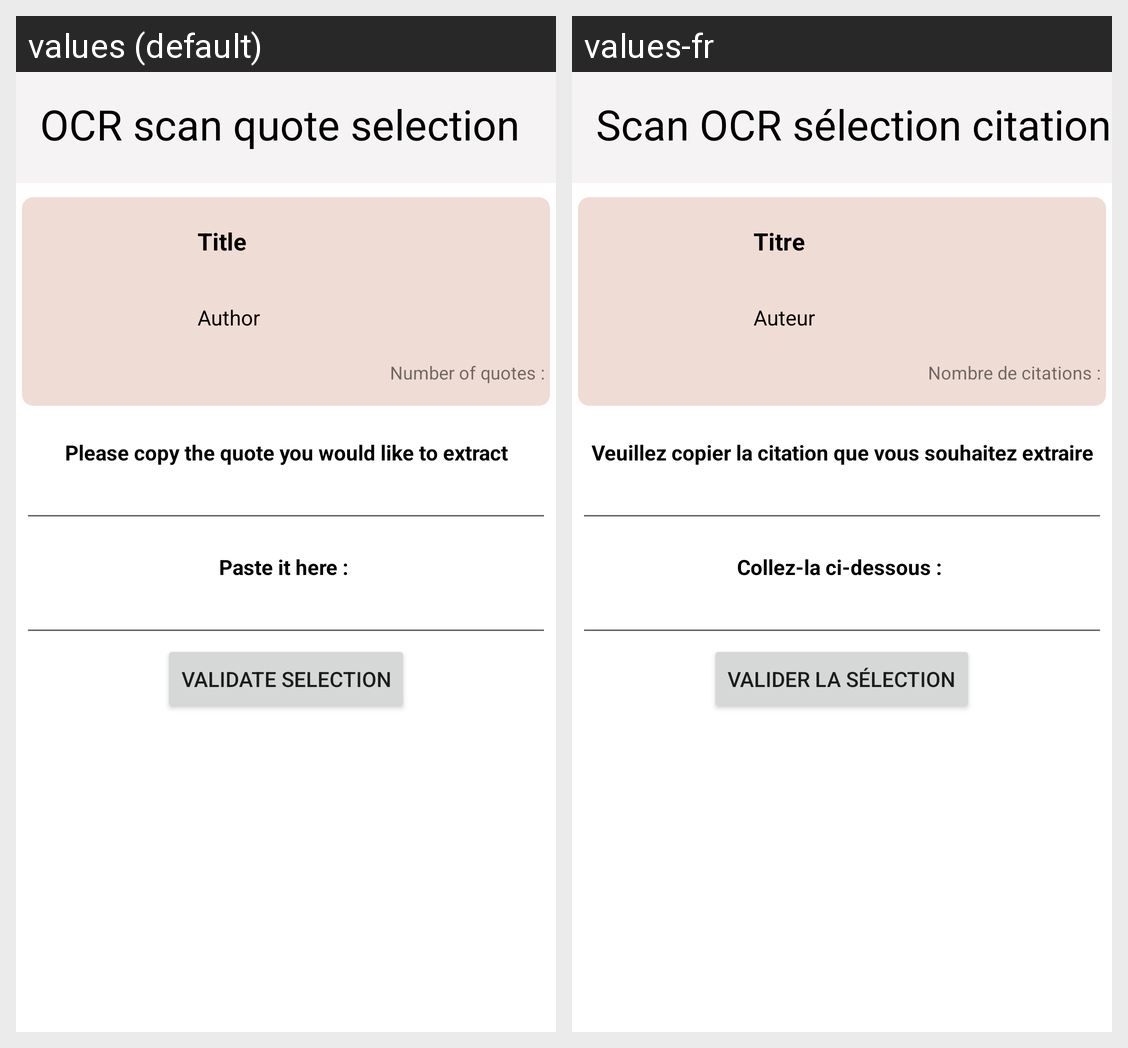

The same Android screen rendered under two of its app's locales, left to right. List the strings drawn on it with the default value and each locale's translation.
Android screen res/layout/activity_scan_ocr_selectionner_citation.xml rendered under 2 locales, left to right: values (default), values-fr. Device: Nexus 5 (rendered at 1080×1920; each locale shown at half size, 540×960, under a caption strip naming it); theme Theme.BookCita.NoActionBar.
Strings drawn on this screen, with the default value and each locale's value (text and hints the layout hard-codes, and strings that could not be matched under every locale, appear in the picture but are not listed):

OCR_scan_quote_selection
  values: OCR scan quote selection
  values-fr: Scan OCR sélection citation

title
  values: Title
  values-fr: Titre

author
  values: Author
  values-fr: Auteur

number_of_quotes
  values: Number of quotes : 
  values-fr: Nombre de citations : 

copy_quote_extract
  values: Please copy the quote you would like to extract
  values-fr: Veuillez copier la citation que vous souhaitez extraire

paste_it_here
  values: Paste it here : 
  values-fr: Collez-la ci-dessous : 

validate_selection
  values: Validate selection
  values-fr: Valider la sélection
